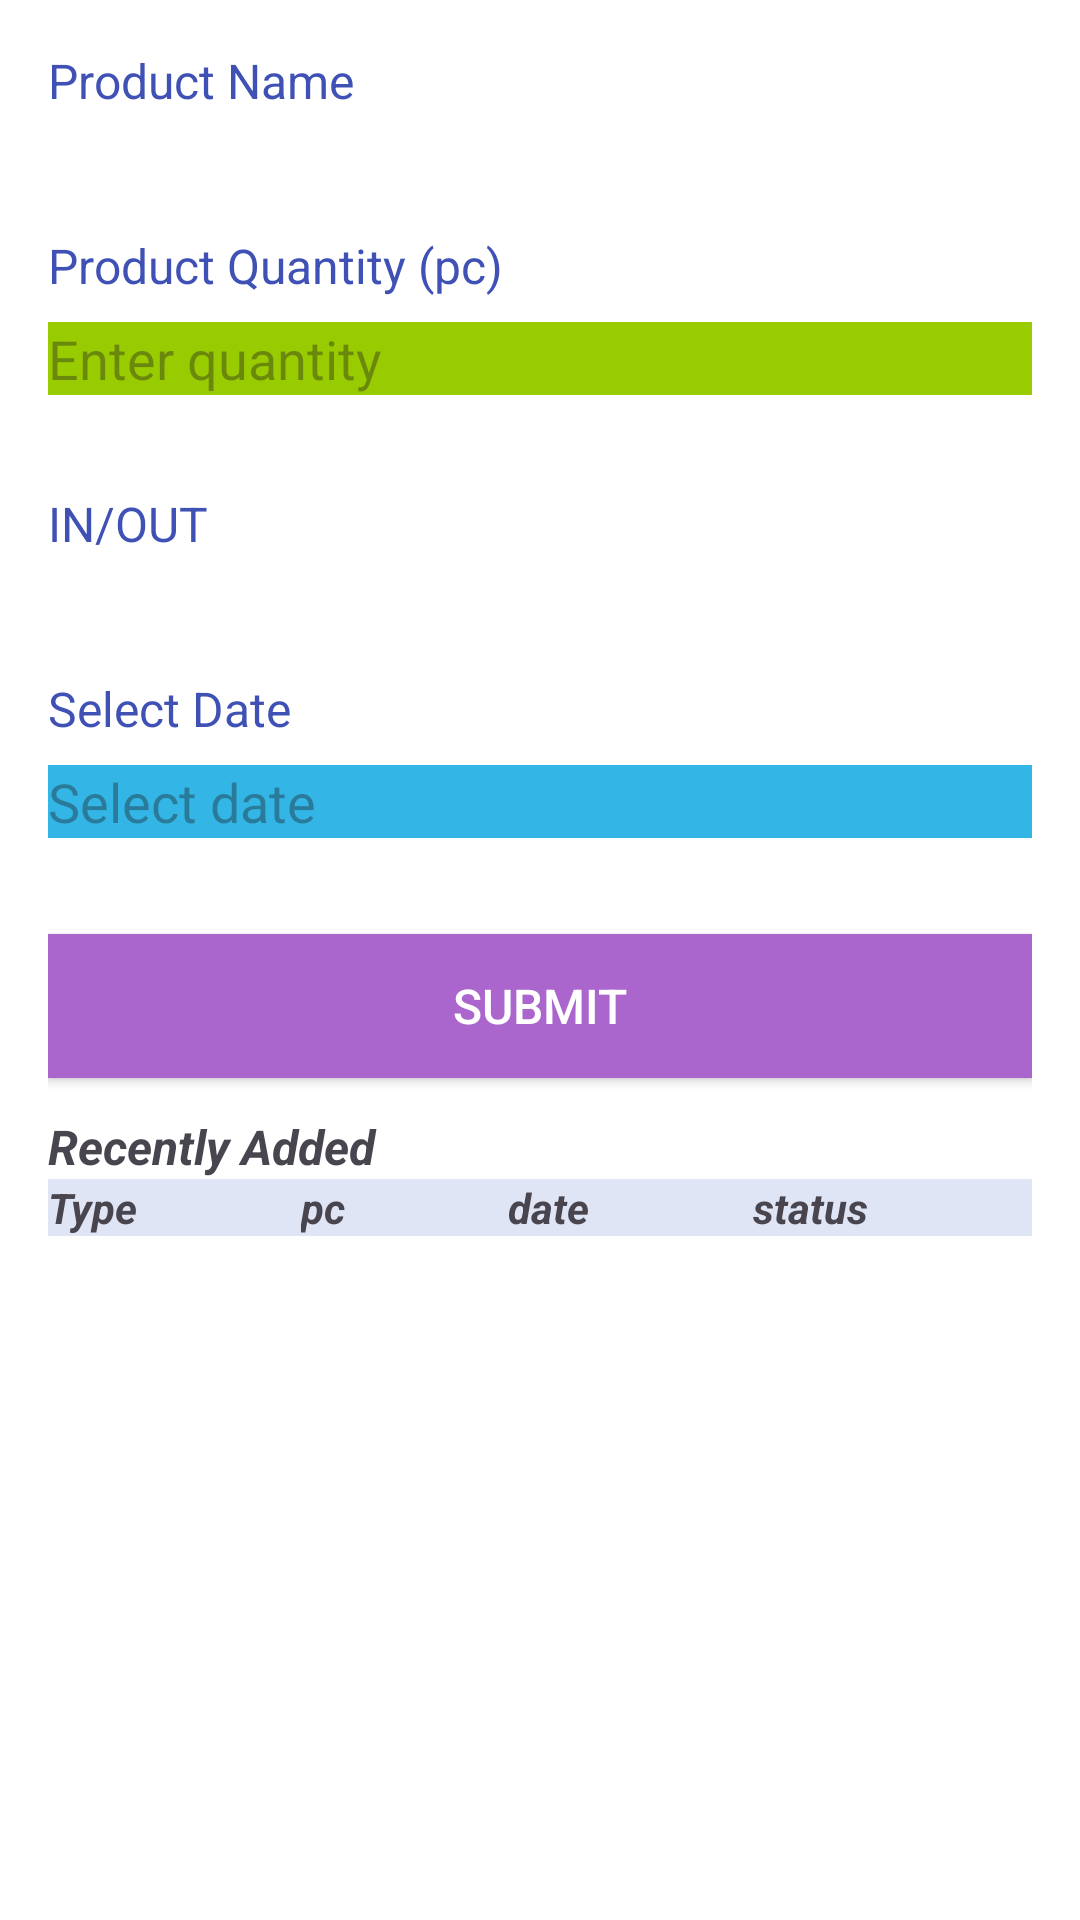

The Android layout XML behind this screen, and the referenced resources:
<!-- AndroidManifest.xml: application theme Theme.PC -->
<!-- res/layout/activity_entry.xml -->
<LinearLayout xmlns:android="http://schemas.android.com/apk/res/android"
    android:layout_width="match_parent"
    android:layout_height="match_parent"
    android:id="@+id/entry"
    android:orientation="vertical"
    android:padding="16dp"
    android:background="@android:color/white">

    
    <TextView
        android:id="@+id/product_name_label"
        android:layout_width="wrap_content"
        android:layout_height="wrap_content"
        android:text="Product Name"
        android:textSize="16sp"
        android:textColor="#3F51B5"
        android:layout_marginBottom="8dp" />

    <Spinner
        android:id="@+id/spinner_product_name"
        android:layout_width="match_parent"
        android:layout_height="wrap_content"
        android:background="@android:color/holo_blue_light"
        android:layout_marginBottom="16dp" />

    
    <TextView
        android:id="@+id/product_quantity_label"
        android:layout_width="wrap_content"
        android:layout_height="wrap_content"
        android:text="Product Quantity (pc)"
        android:textSize="16sp"
        android:textColor="#3F51B5"
        android:layout_marginTop="16dp"
        android:layout_marginBottom="8dp" />

    <EditText
        android:id="@+id/edit_text_quantity"
        android:layout_width="match_parent"
        android:layout_height="wrap_content"
        android:inputType="number"
        android:hint="Enter quantity"
        android:layout_marginBottom="16dp"
        android:background="@android:color/holo_green_light" />

    
    <TextView
        android:id="@+id/in_out_label"
        android:layout_width="wrap_content"
        android:layout_height="wrap_content"
        android:text="IN/OUT"
        android:textSize="16sp"
        android:textColor="#3F51B5"
        android:layout_marginTop="16dp"
        android:layout_marginBottom="8dp" />

    <Spinner
        android:id="@+id/spinner_in_out"
        android:layout_width="match_parent"
        android:layout_height="wrap_content"
        android:background="@android:color/holo_orange_light"
        android:layout_marginBottom="16dp" />

    

    <TextView
        android:id="@+id/date_label"
        android:layout_width="wrap_content"
        android:layout_height="wrap_content"
        android:text="Select Date"
        android:textSize="16sp"
        android:textColor="#3F51B5"
        android:layout_marginTop="16dp"
        android:layout_marginBottom="8dp" />

    <EditText
        android:id="@+id/text_view_date_time"
        android:layout_width="match_parent"
        android:layout_height="wrap_content"
        android:hint="Select date"
        android:focusable="false"
        android:clickable="true"
        android:background="@android:color/holo_blue_light"
        android:layout_marginBottom="16dp" />

    
    <Button
        android:id="@+id/submit_button"
        android:layout_width="match_parent"
        android:layout_height="wrap_content"
        android:text="Submit"
        android:textSize="16sp"
        android:textColor="@android:color/white"
        android:background="@android:color/holo_purple"
        android:layout_marginTop="16dp" />

    <TextView
        android:id="@+id/textView5"
        android:layout_width="match_parent"
        android:layout_height="wrap_content"
        android:paddingTop="12dp"
        android:text="Recently Added"
        android:textSize="16sp"
        android:textStyle="bold|italic" />

    <LinearLayout
        android:layout_width="match_parent"
        android:layout_height="wrap_content"
        android:orientation="horizontal">

        <TextView
            android:id="@+id/recent1"
            android:layout_width="wrap_content"
            android:layout_height="wrap_content"
            android:layout_weight="1"
            android:background="#DFE5F4"
            android:text="Type"
            android:textSize="14sp"
            android:textStyle="bold|italic" />

        <TextView
            android:id="@+id/recent2"
            android:layout_width="wrap_content"
            android:layout_height="wrap_content"
            android:layout_weight="1"
            android:background="#DFE5F4"
            android:text="pc"
            android:textSize="14sp"
            android:textStyle="bold|italic" />

        <TextView
            android:id="@+id/recent3"
            android:layout_width="wrap_content"
            android:layout_height="wrap_content"
            android:layout_weight="1"
            android:background="#DFE5F4"
            android:text="date"
            android:textSize="14sp"
            android:textStyle="bold|italic" />

        <TextView
            android:id="@+id/recent4"
            android:layout_width="wrap_content"
            android:layout_height="wrap_content"
            android:layout_weight="1"
            android:background="#DFE5F4"
            android:text="status"
            android:textSize="14sp"
            android:textStyle="bold|italic" />


    </LinearLayout>

</LinearLayout>
<!-- resources referenced by this layout -->
<resources>
  <style name="Theme.PC" parent="Base.Theme.PC" />
  <style name="Base.Theme.PC" parent="Theme.Material3.DayNight.NoActionBar">
          
          
      </style>
</resources>
